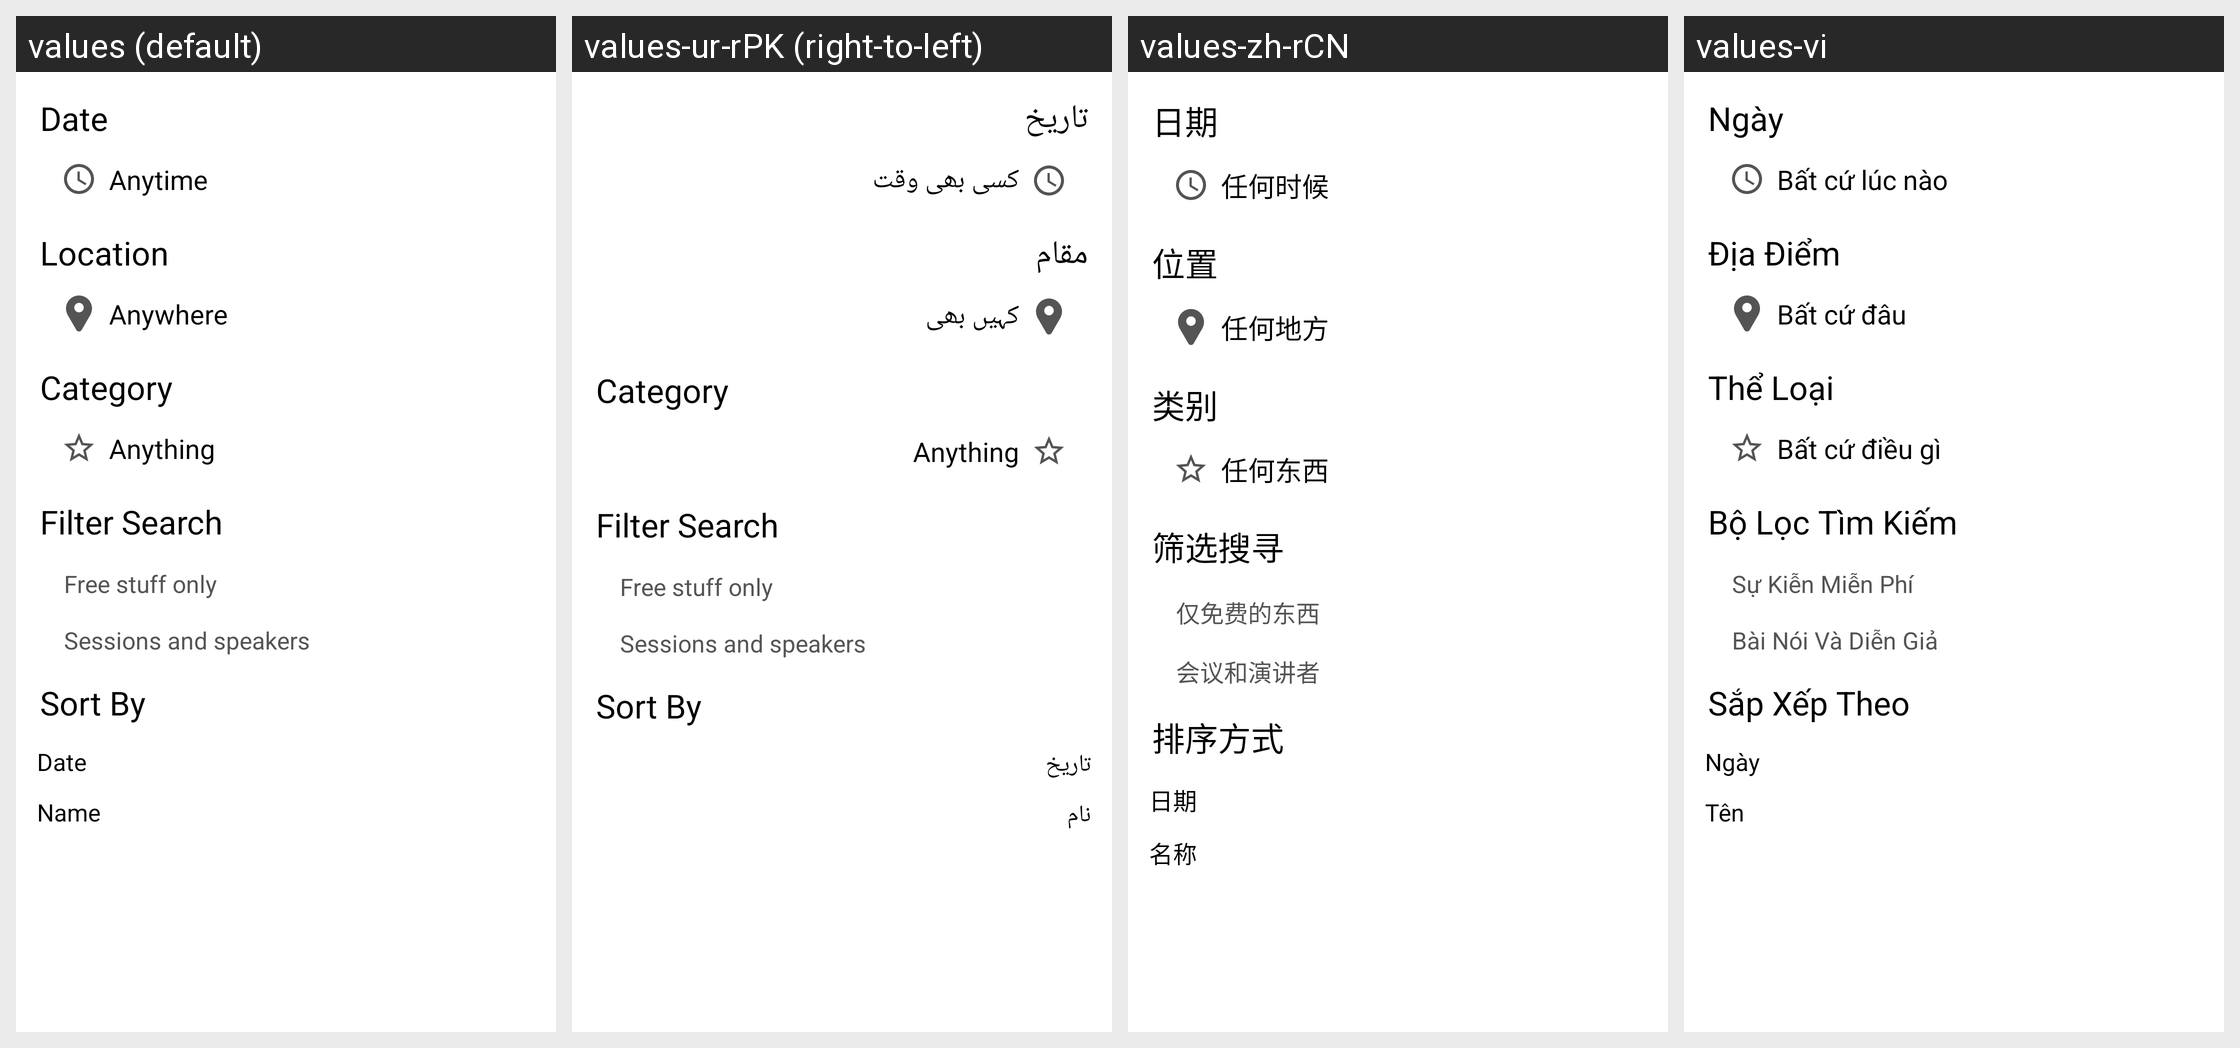

Strings drawn on this Android screen and how each of the app's shown locales translates them:
Android screen res/layout/fragment_search_filter.xml rendered under 4 locales, left to right: values (default), values-ur-rPK (right-to-left), values-zh-rCN, values-vi. Device: Nexus 5 (rendered at 1080×1920; each locale shown at half size, 540×960, under a caption strip naming it); theme AppTheme.
Other locales in the repository, not shown: values-bn-rIN, values-hi-rIN, values-pol.
Strings drawn on this screen, with the default value and each locale's value (text and hints the layout hard-codes, and strings that could not be matched under every locale, appear in the picture but are not listed):

date
  values: Date
  values-ur-rPK: تاریخ
  values-zh-rCN: 日期
  values-vi: Ngày

anytime
  values: Anytime
  values-ur-rPK: کسی بھی وقت
  values-zh-rCN: 任何时候
  values-vi: Bất cứ lúc nào

location
  values: Location
  values-ur-rPK: مقام
  values-zh-rCN: 位置
  values-vi: Địa Điểm

anywhere
  values: Anywhere
  values-ur-rPK: کہیں بھی
  values-zh-rCN: 任何地方
  values-vi: Bất cứ đâu

category
  values: Category
  values-ur-rPK: Category  [not translated; the default value is used]
  values-zh-rCN: 类别
  values-vi: Thể Loại

anything
  values: Anything
  values-ur-rPK: Anything  [not translated; the default value is used]
  values-zh-rCN: 任何东西
  values-vi: Bất cứ điều gì

filter
  values: Filter Search
  values-ur-rPK: Filter Search  [not translated; the default value is used]
  values-zh-rCN: 筛选搜寻
  values-vi: Bộ Lọc Tìm Kiếm

free_stuff
  values: Free stuff only
  values-ur-rPK: Free stuff only  [not translated; the default value is used]
  values-zh-rCN: 仅免费的东西
  values-vi: Sự Kiễn Miễn Phí

sessions_and_speakers
  values: Sessions and speakers
  values-ur-rPK: Sessions and speakers  [not translated; the default value is used]
  values-zh-rCN: 会议和演讲者
  values-vi: Bài Nói Và Diễn Giả

sort_by
  values: Sort By
  values-ur-rPK: Sort By  [not translated; the default value is used]
  values-zh-rCN: 排序方式
  values-vi: Sắp Xếp Theo

name
  values: Name
  values-ur-rPK: نام
  values-zh-rCN: 名称
  values-vi: Tên
